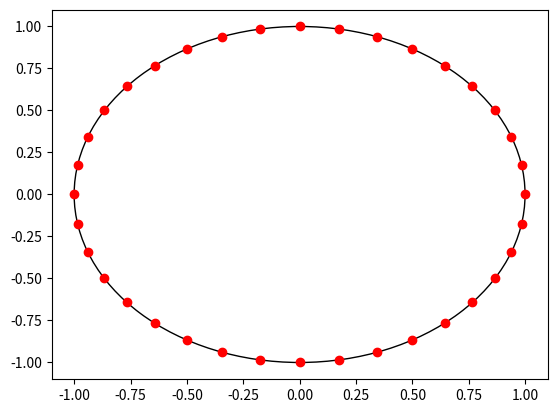

Generate this figure with matplotlib: (Note: this script raises an exception after producing the figure.)
import string
import random as ran
import string
from sympy import *
import matplotlib.pyplot as plt
import matplotlib.patches as patches

#Testing circular CGR plotting with first 2,490 characters of Mary Shelley's Frankenstein
#For more detail on the purpose of each function, please consult the text_to_CGR_coordinates.py file.

# 1) Making ciphers:
def Cipher(letters):
    mixed_letters = letters[:]
    ran.shuffle(mixed_letters)
    return mixed_letters


# 2) Encoding of a message using a chosen cipher: 
def CoordinateSetter(unprocessed_message, cipher):
    message = unprocessed_message.upper()           # convert all letters in message to uppercase in case any in lowercase
    X = []                     # initialise X and Y lists
    Y = []
    for letter in message:
       position = cipher.index(letter)    # Position of the letter within the cipher 
                                          # used to determine which direction desired 
                                          # letter is in on chaos plot

       angle = (2*position*pi)/len(cipher)  # angle from (0,1) position (12 O'clock)
       
       Yn = cos(angle) 
       Xn = sin(angle)

       Y.append(Yn)
       X.append(Xn)
    return X, Y

#3) Using the Xn+1 = (Xn + Ln)/2 encoding pattern over letter coordinates to find the CGR coordinates
def Encoder(coordinates):
    encoded_coordinates = [0]                       # Initiate list for coordinates

    for i in range(len(coordinates)):   
        
        encoded_value = (encoded_coordinates[-1] + coordinates[i])/2
        encoded_coordinates.append(encoded_value)            
    return encoded_coordinates

# 4) Pipeline for CoordinateSetter() and Encoder()

def MessageToCGR(message, cipher):
    X, Y = CoordinateSetter(message, cipher)
    encoded_X = Encoder(X)
    encoded_Y = Encoder(Y)
    
    return encoded_X, encoded_Y

# Plotting real text:

# Initiate list of letters
letter_list = list(string.ascii_uppercase)
letter_list.extend(["." , "," ," ", "!" , "?", "'", ";", "\n", "-", "—"]) # extending with punctuation
test_cipher = Cipher(letter_list)   # create an encoding cipher
print(test_cipher)  #print cipher used - cipher starts at top of the radius 1 circle; each subsequent character is at a (2*pi)/(cipher length)
               # angle clockwise around the circle (with respect to the origin (0,0) )


# Input text - borrowed with respect and admiration from Mary Shelley's Frankenstein
sample_text = """You will rejoice to hear that no disaster has accompanied the commencement of an enterprise which you have regarded with such evil forebodings. 
I arrived here yesterday, and my first task is to assure my dear sister of my welfare and increasing confidence in the success of my undertaking.
I am already far north of London, and as I walk in the streets of Petersburgh, I feel a cold northern breeze play upon my cheeks, 
which braces my nerves and fills me with delight. Do you understand this feeling? This breeze, which has travelled from the regions 
towards which I am advancing, gives me a foretaste of those icy climes. Inspirited by this wind of promise, my daydreams become more fervent 
and vivid. I try in vain to be persuaded that the pole is the seat of frost and desolation; it ever presents itself to my imagination as the 
region of beauty and delight. There, Margaret, the sun is for ever visible, its broad disk just skirting the horizon and diffusing a 
perpetual splendour. There—for with your leave, my sister, I will put some trust in preceding navigators—there snow and frost are banished; 
and, sailing over a calm sea, we may be wafted to a land surpassing in wonders and in beauty every region hitherto discovered on the habitable 
globe. Its productions and features may be without example, as the phenomena of the heavenly bodies undoubtedly are in those undiscovered solitudes. 
What may not be expected in a country of eternal light? I may there discover the wondrous power which attracts the needle and may regulate a thousand 
celestial observations that require only this voyage to render their seeming eccentricities consistent for ever. I shall satiate my ardent curiosity 
with the sight of a part of the world never before visited, and may tread a land never before imprinted by the foot of man. These are my enticements, 
and they are sufficient to conquer all fear of danger or death and to induce me to commence this laborious voyage with the joy a child feels when 
he embarks in a little boat, with his holiday mates, on an expedition of discovery up his native river. But supposing all these conjectures to be 
false, you cannot contest the inestimable benefit which I shall confer on all mankind, to the last generation, by discovering a passage near the 
pole to those countries, to reach which at present so many months are requisite; or by ascertaining the secret of the magnet, which, if at all 
possible, can only be effected by an undertaking such as mine."""

# Retrieve CGR coordinates for text:
encoded_X, encoded_Y = MessageToCGR(sample_text, test_cipher)

#plot a guide circle to show associated letters
guide_circle = patches.Circle((0,0), radius=1, fill = False, ls = '-', color = 'k')
#Add associated letters on the guide circle
test_cipher_string = ''.join(test_cipher)
circle_X, circle_Y = CoordinateSetter(test_cipher_string, test_cipher)

# Plot guide circle, coordinates of each letter and annotations for letters
fig, ax = plt.subplots()
ax.add_artist(guide_circle)
ax.plot(circle_X,circle_Y, 'ro')
#Annotate each letter on the circle
for i in range(len(test_cipher)):
    circle_xy = [circle_X[i], circle_Y[i]]
    plt.annotate(xy = circle_xy, s = test_cipher[i])

# plot sample text CGR
ax.plot(encoded_X,encoded_Y, 'b.')
